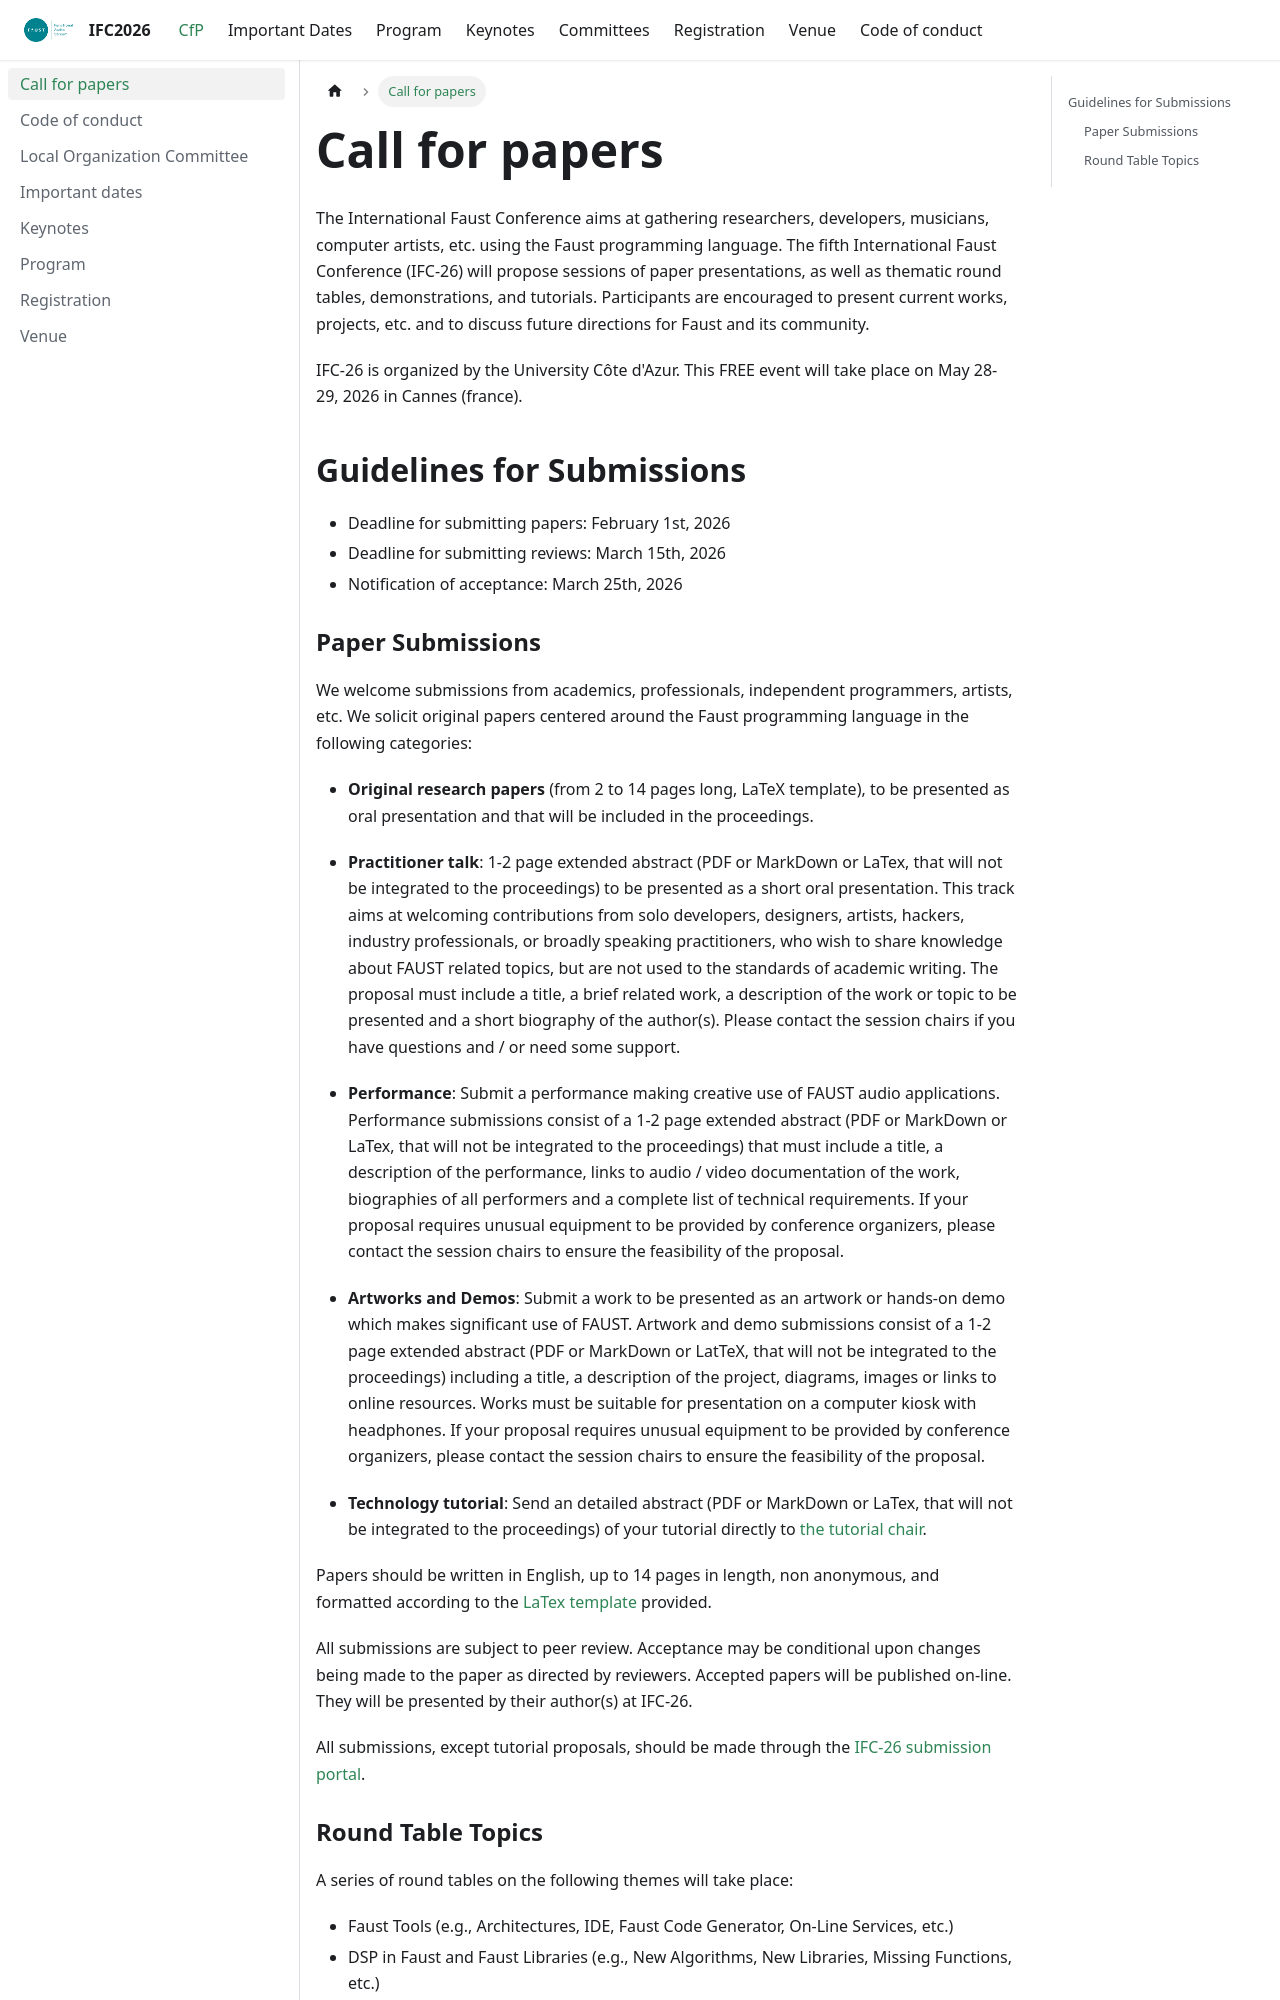

repository: micbuffa/IFC2026website · page: docs/cfp.html · generator: docusaurus

# Call for papers

The International Faust Conference aims at gathering researchers, developers, musicians, computer artists, etc. using the Faust programming language. The fifth International Faust Conference (IFC-26) will propose sessions of paper presentations, as well as thematic round tables, demonstrations, and tutorials. Participants are encouraged to present current works, projects, etc. and to discuss future directions for Faust and its community.

IFC-26 is organized by the University Côte d'Azur. This FREE event will take place on May 28-29, 2026 in Cannes (france).

## Guidelines for Submissions

- Deadline for submitting papers: February 1st, 2026  
- Deadline for submitting reviews: March 15th, 2026  
- Notification of acceptance: March 25th, 2026
